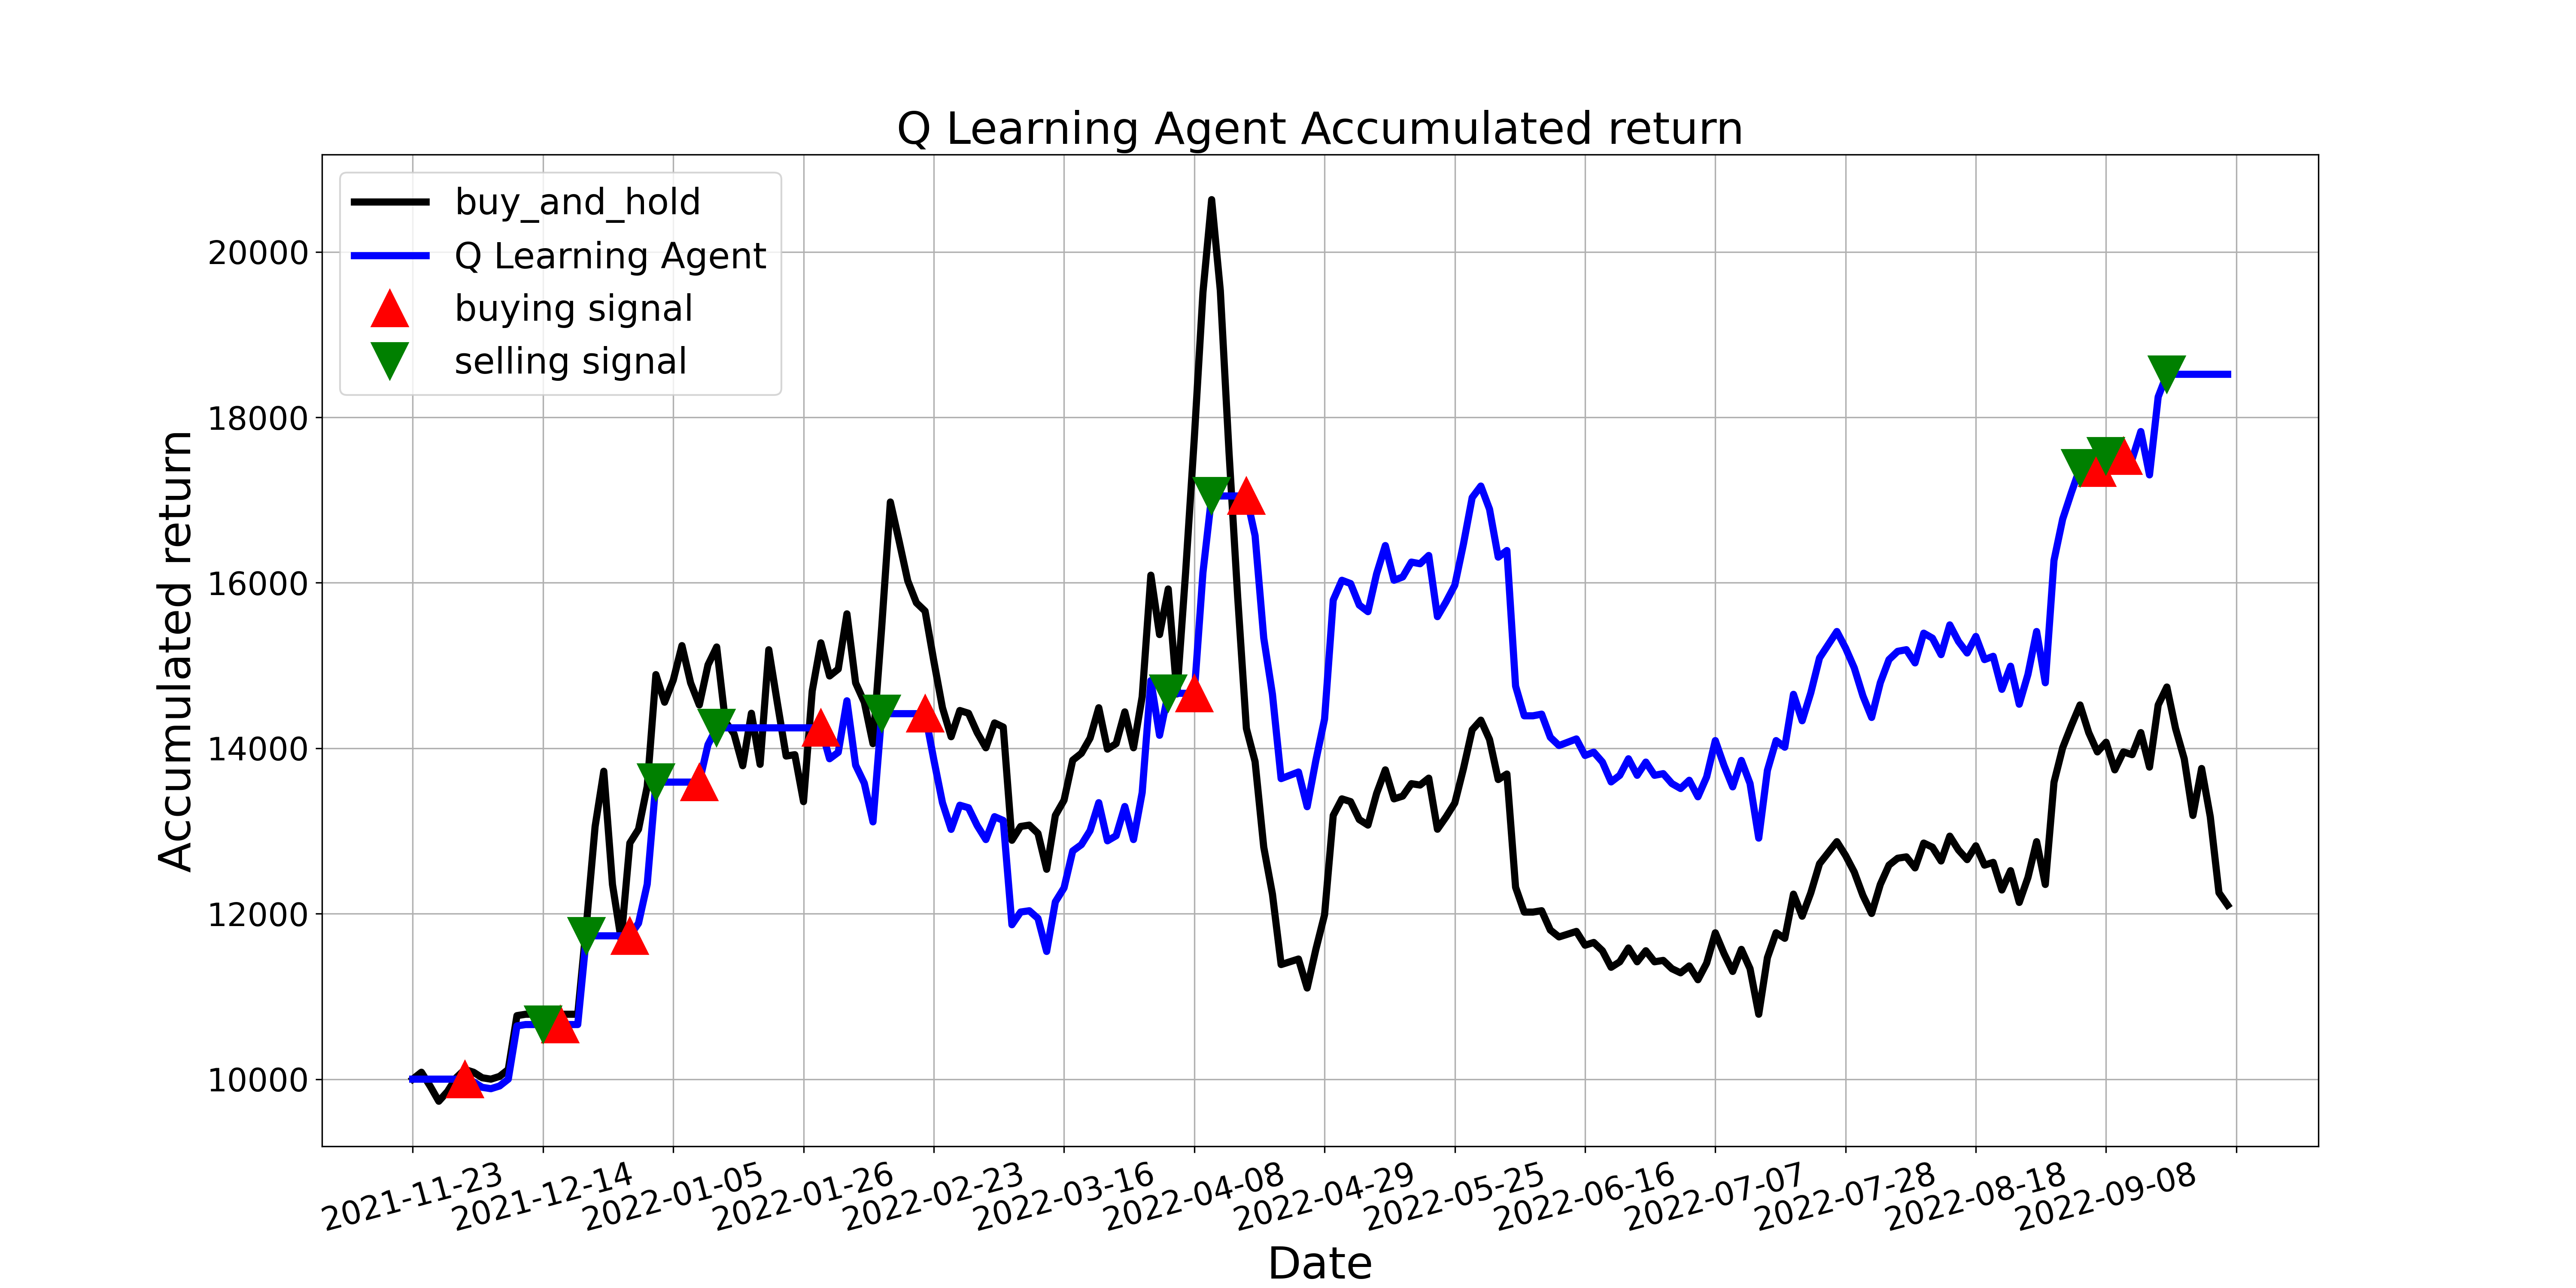

Source data for this figure (header and first rows):
, tradeDate, B&H, action, operation, return
0, 2021-11-23, 10000, 0, 0, 10000
1, 2021-11-24, 10083, 2, 0, 10000
2, 2021-11-25, 9917, 8, 0, 10000
3, 2021-11-26, 9733, 2, 0, 10000
4, 2021-11-29, 9850, 2, 0, 10000
5, 2021-11-30, 10017, 2, 0, 10000
6, 2021-12-01, 10117, 1, 1, 10000
7, 2021-12-02, 10083, 1, 0, 9967
8, 2021-12-03, 10017, 9, 0, 9901
9, 2021-12-06, 10000, 2, 0, 9884
10, 2021-12-07, 10033, 2, 0, 9918
11, 2021-12-08, 10117, 1, 0, 10000
12, 2021-12-09, 10768, 1, 0, 10644
13, 2021-12-10, 10784, 8, 0, 10660
14, 2021-12-13, 10784, 11, 0, 10660
15, 2021-12-14, 10784, 2, 2, 10660
16, 2021-12-15, 10784, 9, 0, 10660
17, 2021-12-16, 10784, 1, 1, 10660
18, 2021-12-17, 10784, 1, 0, 10660
19, 2021-12-20, 10784, 2, 0, 10660
20, 2021-12-21, 11869, 2, 2, 11732
21, 2021-12-22, 13054, 8, 0, 11732
22, 2021-12-23, 13722, 11, 0, 11732
23, 2021-12-24, 12353, 2, 0, 11732
24, 2021-12-27, 11686, 9, 0, 11732
25, 2021-12-28, 12854, 1, 1, 11732
26, 2021-12-29, 13021, 1, 0, 11885
27, 2021-12-30, 13538, 9, 0, 12357
28, 2021-12-31, 14890, 2, 2, 13591
29, 2022-01-04, 14556, 9, 0, 13591
30, 2022-01-05, 14823, 11, 0, 13591
31, 2022-01-06, 15241, 9, 0, 13591
32, 2022-01-07, 14790, 8, 0, 13591
33, 2022-01-10, 14523, 1, 1, 13591
34, 2022-01-11, 15007, 1, 0, 14044
35, 2022-01-12, 15224, 2, 2, 14247
36, 2022-01-13, 14323, 2, 0, 14247
37, 2022-01-14, 14172, 9, 0, 14247
38, 2022-01-17, 13789, 2, 0, 14247
39, 2022-01-18, 14423, 2, 0, 14247
40, 2022-01-19, 13805, 8, 0, 14247
41, 2022-01-20, 15191, 2, 0, 14247
42, 2022-01-21, 14540, 8, 0, 14247
43, 2022-01-24, 13905, 9, 0, 14247
44, 2022-01-25, 13922, 2, 0, 14247
45, 2022-01-26, 13355, 2, 0, 14247
46, 2022-01-27, 14690, 2, 0, 14247
47, 2022-01-28, 15274, 1, 1, 14247
48, 2022-02-07, 14873, 2, 0, 13873
49, 2022-02-08, 14957, 2, 0, 13951
50, 2022-02-09, 15625, 9, 0, 14574
51, 2022-02-10, 14790, 1, 0, 13795
52, 2022-02-11, 14556, 2, 0, 13577
53, 2022-02-14, 14056, 2, 0, 13110
54, 2022-02-15, 15458, 2, 2, 14418
55, 2022-02-16, 16976, 8, 0, 14418
56, 2022-02-17, 16509, 9, 0, 14418
57, 2022-02-18, 16025, 2, 0, 14418
58, 2022-02-21, 15758, 9, 0, 14418
59, 2022-02-22, 15658, 1, 1, 14418
... 150 more rows
